The GitHub repository Vejni/Capsules contains a labelled image folder "patchwise_dataset" with 3 categories: grade 1, grade 2, grade 3. Examples follow, each with its label.

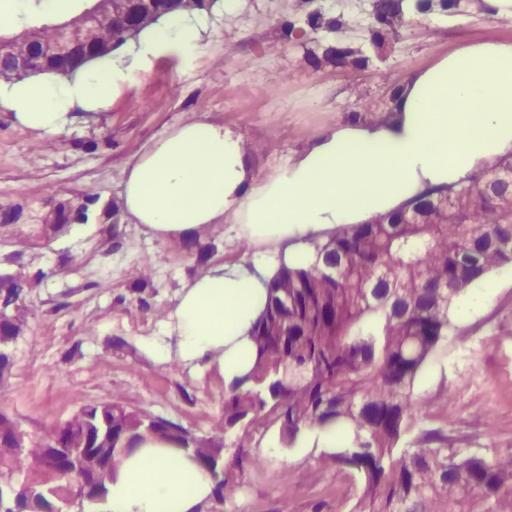
Label: grade 1

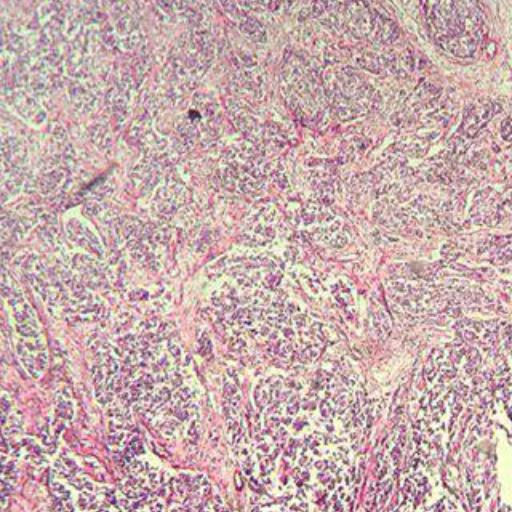
Label: grade 3

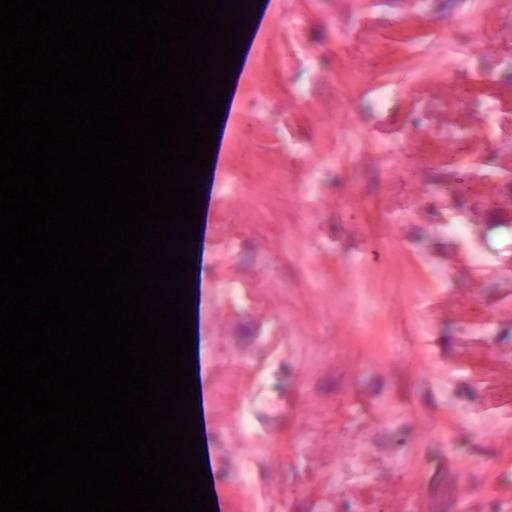
Label: grade 1

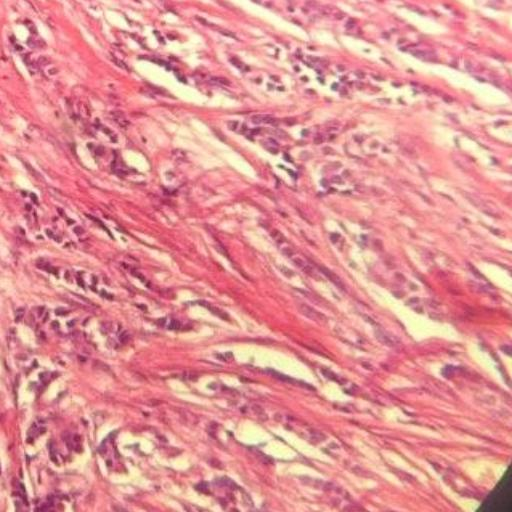
Label: grade 3

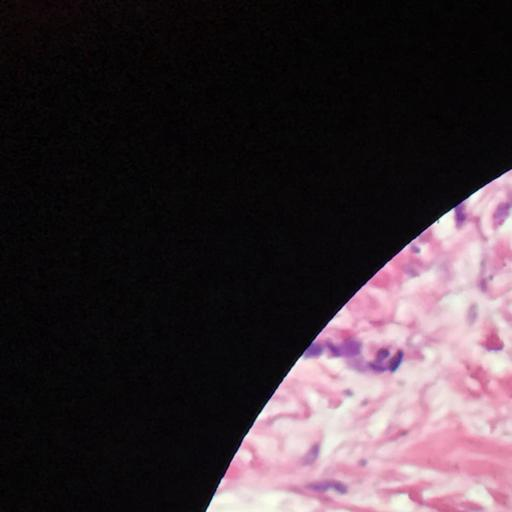
Label: grade 2

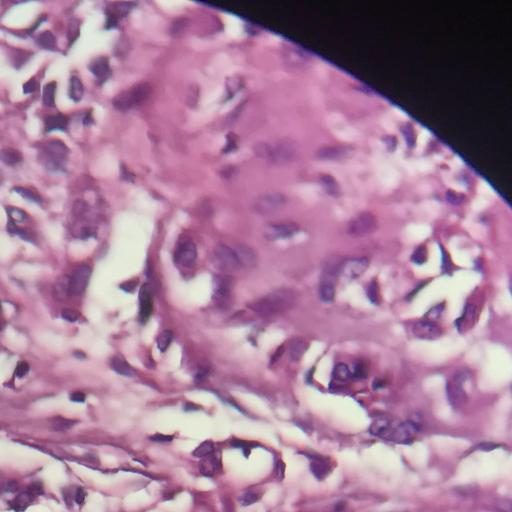
Label: grade 2
